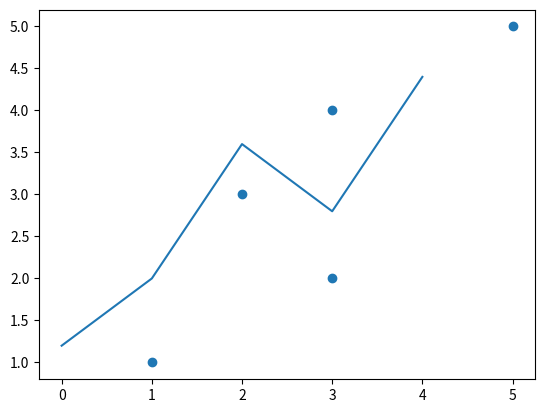

The script that saved this image:
# Standalone simple linear regression example
from math import sqrt
import matplotlib.pyplot as plt
import numpy as np

# Calculate the mean value of a list of numbers
def mean(values):
	return sum(values) / float(len(values))
 
# Calculate covariance between x and y
def covariance(x, mean_x, y, mean_y):
	covar = 0.0
	for i in range(len(x)):
		covar += (x[i] - mean_x) * (y[i] - mean_y)
	return covar
 
# Calculate the variance of a list of numbers
def variance(values, mean):
	return sum([(x-mean)**2 for x in values])
 
# Calculate coefficients
def coefficients(dataset):
	x = [row[0] for row in dataset]
	y = [row[1] for row in dataset]
	x_mean, y_mean = mean(x), mean(y)
	b1 = covariance(x, x_mean, y, y_mean) / variance(x, x_mean)
	b0 = y_mean - b1 * x_mean
	return [b0, b1]

# Calculate root mean squared error
def rmse_metric(actual, predicted):
	sum_error = 0.0
	for i in range(len(actual)):
		prediction_error = predicted[i] - actual[i]
		sum_error += (prediction_error ** 2)
	mean_error = sum_error / float(len(actual))
	return sqrt(mean_error)
 
# Simple linear regression algorithm
def simple_linear_regression(train, test):
	predictions = list()
	b0, b1 = coefficients(train)
	for row in test:
		yhat = b0 + b1 * row[0]
		predictions.append(yhat)
	return predictions
 
# Evaluate regression algorithm on training dataset
def evaluate_algorithm(dataset, algorithm):
	test_set = list()
	for row in dataset:
		row_copy = list(row)
		row_copy[-1] = None
		test_set.append(row_copy)
	predicted = algorithm(dataset, test_set)
	print(predicted)
	actual = [row[-1] for row in dataset]
	rmse = rmse_metric(actual, predicted)
	return rmse, predicted

# Test simple linear regression
dataset = np.array([[1, 1], [2, 3], [4, 3], [3, 2], [5, 5]])
rmse, predicted = evaluate_algorithm(dataset, simple_linear_regression)
y, x = dataset.T
plt.scatter(x, y)
plt.plot(predicted)
plt.show()
print('RMSE: %.3f' % (rmse))